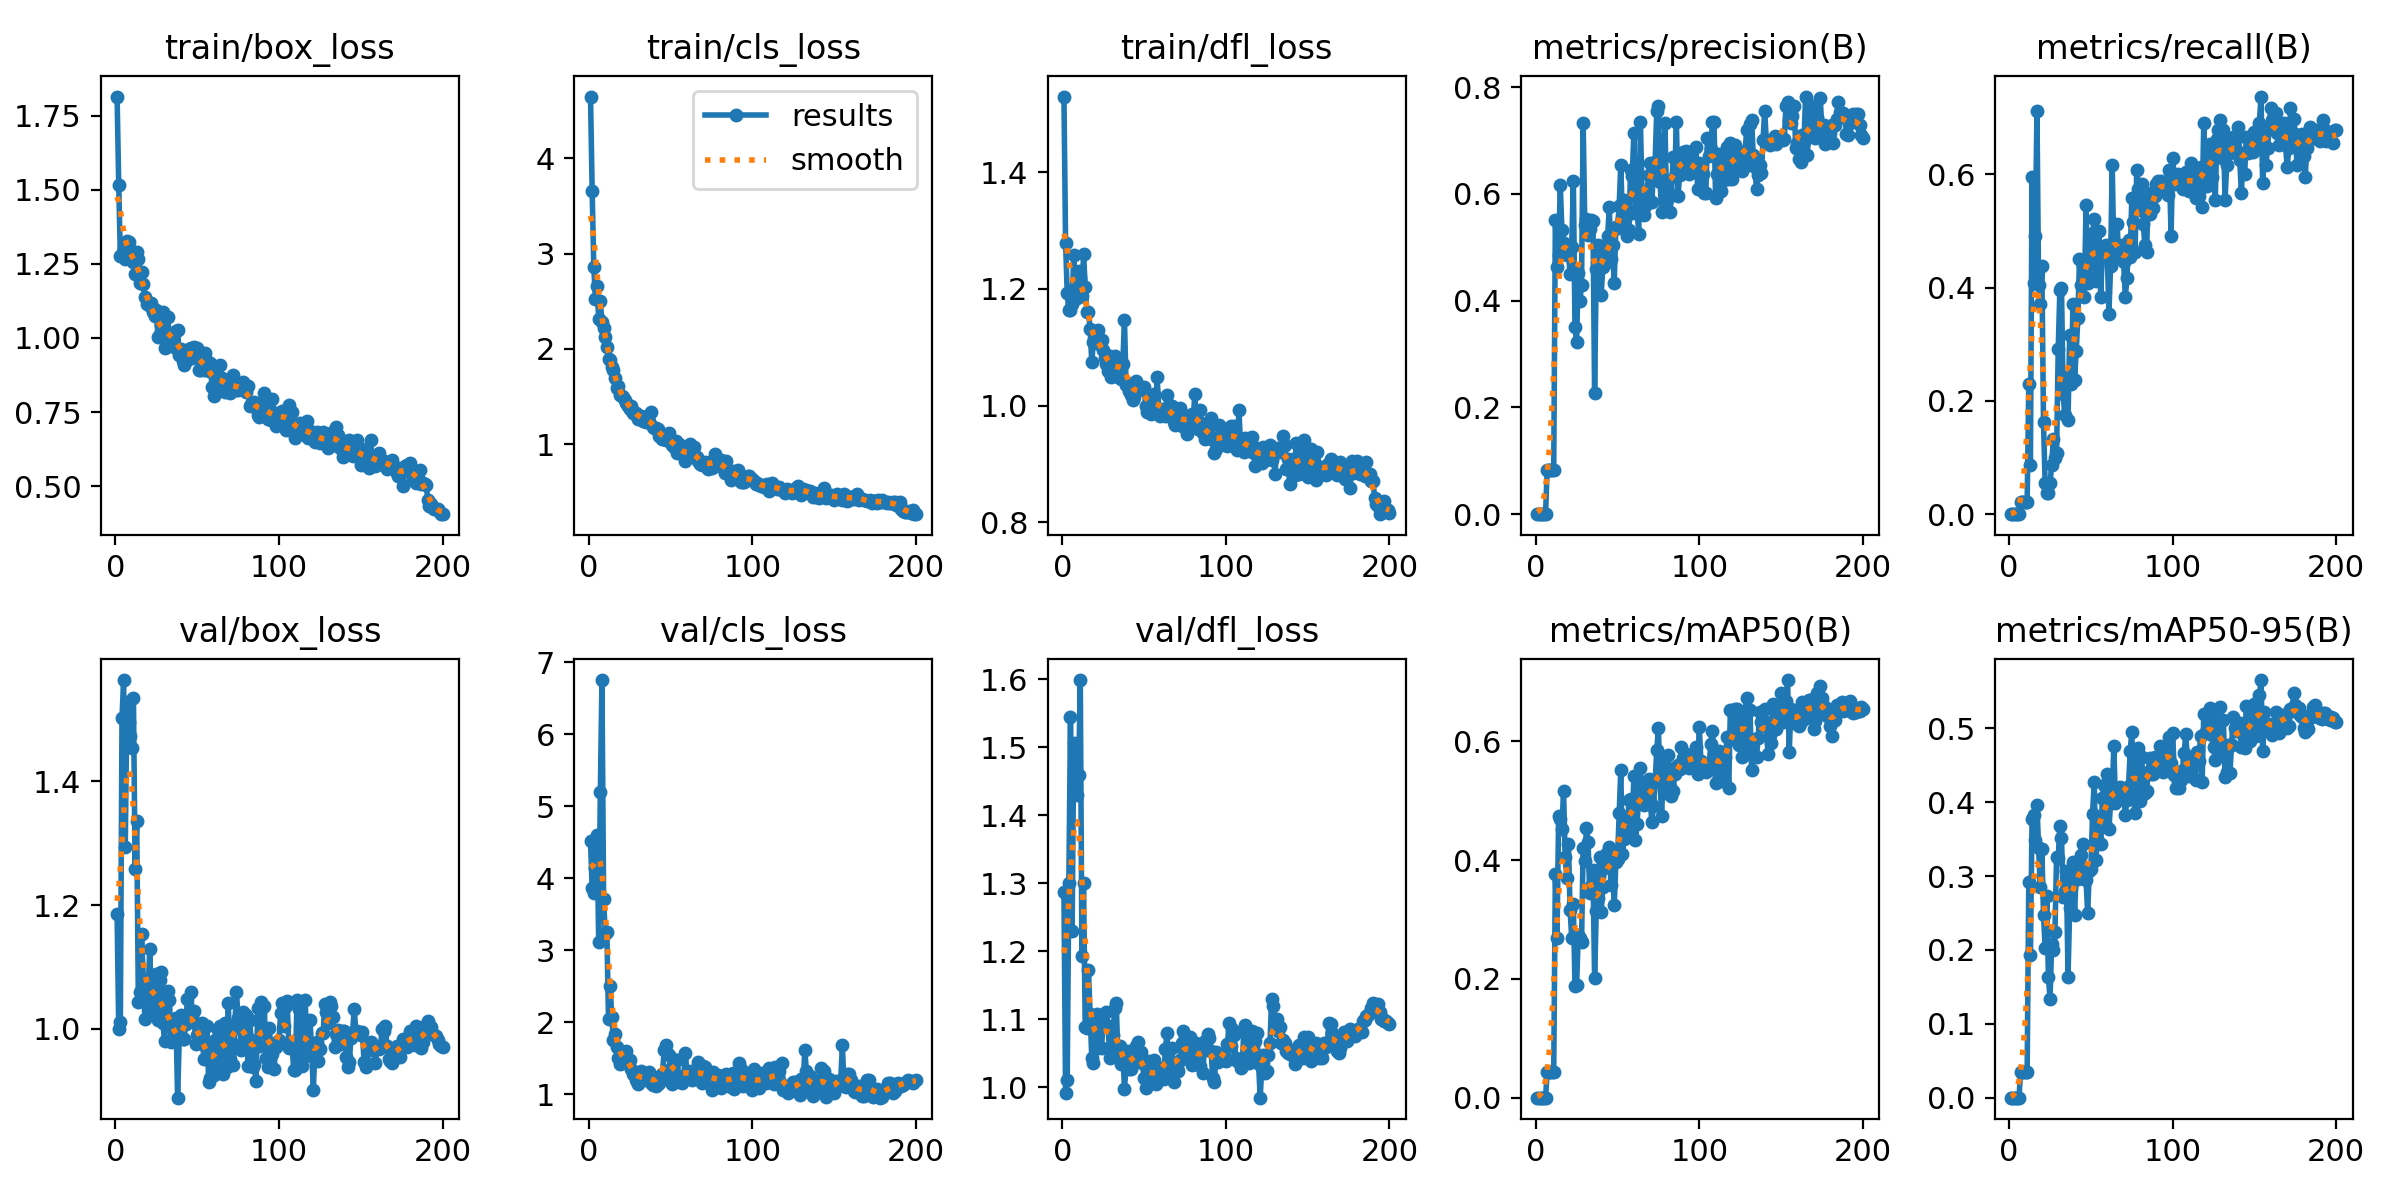

Source data for this figure (header and first rows):
epoch, train/box_loss, train/cls_loss, train/dfl_loss, metrics/precision(B), metrics/recall(B), metrics/mAP50(B), metrics/mAP50-95(B), val/box_loss, val/cls_loss, val/dfl_loss, lr/pg0, lr/pg1, lr/pg2
1, 1.815, 4.646, 1.53, 0, 0, 0, 0, 1.185, 4.51, 1.287, 0.0002167, 0.0002167, 0.0002167
2, 1.516, 3.66, 1.279, 0, 0, 0, 0, 1, 3.86, 0.9913, 0.0004479, 0.0004479, 0.0004479
3, 1.276, 2.864, 1.192, 0, 0, 0, 0, 1.011, 3.791, 1.011, 0.0006767, 0.0006767, 0.0006767
4, 1.284, 2.522, 1.165, 0, 0, 0, 0, 1.503, 4.139, 1.3, 0.0009032, 0.0009032, 0.0009032
5, 1.303, 2.655, 1.164, 0, 0, 0, 0, 1.564, 4.603, 1.545, 0.001128, 0.001128, 0.001128
6, 1.268, 2.314, 1.175, 0, 0, 0, 0, 1.294, 3.11, 1.23, 0.001349, 0.001349, 0.001349
7, 1.326, 2.498, 1.258, 0.08333, 0.02083, 0.0434, 0.03472, 1.528, 5.196, 1.506, 0.001569, 0.001569, 0.001569
8, 1.325, 2.277, 1.203, 0.08333, 0.02083, 0.0434, 0.03472, 1.496, 6.75, 1.473, 0.001609, 0.001609, 0.001609
9, 1.285, 2.22, 1.185, 0.08333, 0.02083, 0.0434, 0.03472, 1.473, 3.706, 1.429, 0.001601, 0.001601, 0.001601
10, 1.295, 2.123, 1.232, 0.08333, 0.02083, 0.0434, 0.03472, 1.454, 3.23, 1.46, 0.001593, 0.001593, 0.001593
11, 1.257, 2.015, 1.219, 0.08333, 0.02083, 0.0434, 0.03472, 1.535, 3.255, 1.599, 0.001584, 0.001584, 0.001584
12, 1.216, 1.889, 1.188, 0.5513, 0.2292, 0.3762, 0.2919, 1.259, 2.048, 1.193, 0.001576, 0.001576, 0.001576
13, 1.291, 1.886, 1.261, 0.4625, 0.0875, 0.2687, 0.1929, 1.336, 2.496, 1.301, 0.001568, 0.001568, 0.001568
14, 1.267, 1.807, 1.204, 0.4853, 0.5958, 0.4747, 0.3766, 1.043, 2.065, 1.088, 0.00156, 0.00156, 0.00156
15, 1.185, 1.777, 1.16, 0.6167, 0.4083, 0.4684, 0.3822, 1.06, 1.754, 1.087, 0.001551, 0.001551, 0.001551
16, 1.223, 1.693, 1.16, 0.5322, 0.4917, 0.4517, 0.3493, 1.154, 1.837, 1.172, 0.001543, 0.001543, 0.001543
17, 1.183, 1.587, 1.131, 0.5081, 0.7125, 0.5168, 0.3965, 1.081, 1.648, 1.109, 0.001535, 0.001535, 0.001535
18, 1.137, 1.607, 1.075, 0.505, 0.4042, 0.4047, 0.3385, 1.016, 1.502, 1.044, 0.001527, 0.001527, 0.001527
19, 1.114, 1.518, 1.109, 0.4851, 0.3708, 0.3703, 0.2857, 1.063, 1.424, 1.036, 0.001519, 0.001519, 0.001519
20, 1.118, 1.506, 1.115, 0.4896, 0.4375, 0.4278, 0.337, 1.066, 1.427, 1.079, 0.00151, 0.00151, 0.00151
21, 1.108, 1.496, 1.107, 0.45, 0.1625, 0.3167, 0.2477, 1.129, 1.488, 1.108, 0.001502, 0.001502, 0.001502
22, 1.119, 1.462, 1.13, 0.5, 0.05417, 0.269, 0.203, 1.025, 1.555, 1.058, 0.001494, 0.001494, 0.001494
23, 1.086, 1.436, 1.106, 0.625, 0.0375, 0.3253, 0.2727, 1.053, 1.597, 1.089, 0.001486, 0.001486, 0.001486
24, 1.074, 1.405, 1.112, 0.35, 0.0375, 0.188, 0.1633, 1.031, 1.436, 1.058, 0.001477, 0.001477, 0.001477
25, 1.095, 1.369, 1.095, 0.3232, 0.05417, 0.1892, 0.1342, 1.089, 1.471, 1.098, 0.001469, 0.001469, 0.001469
26, 1.004, 1.406, 1.081, 0.4524, 0.0875, 0.2736, 0.2084, 1.015, 1.342, 1.09, 0.001461, 0.001461, 0.001461
27, 1.014, 1.327, 1.071, 0.4, 0.1333, 0.2687, 0.2002, 1.079, 1.274, 1.111, 0.001453, 0.001453, 0.001453
28, 1.045, 1.316, 1.06, 0.4286, 0.1, 0.2618, 0.2246, 1.091, 1.284, 1.091, 0.001444, 0.001444, 0.001444
29, 1.088, 1.332, 1.086, 0.7333, 0.1083, 0.4207, 0.3263, 1.009, 1.193, 1.044, 0.001436, 0.001436, 0.001436
30, 0.9675, 1.264, 1.049, 0.5409, 0.2917, 0.3988, 0.3241, 0.9808, 1.14, 1.056, 0.001428, 0.001428, 0.001428
31, 1.022, 1.287, 1.072, 0.553, 0.3958, 0.4541, 0.3678, 1.015, 1.222, 1.078, 0.001419, 0.001419, 0.001419
32, 1.07, 1.295, 1.085, 0.5238, 0.4, 0.4303, 0.352, 1.061, 1.315, 1.117, 0.001411, 0.001411, 0.001411
33, 0.9876, 1.244, 1.059, 0.5336, 0.2125, 0.345, 0.2714, 1.047, 1.197, 1.124, 0.001403, 0.001403, 0.001403
34, 1.008, 1.281, 1.048, 0.5515, 0.175, 0.3559, 0.2797, 0.9786, 1.266, 1.044, 0.001395, 0.001395, 0.001395
35, 0.9872, 1.238, 1.073, 0.549, 0.2417, 0.3827, 0.3066, 1.006, 1.204, 1.062, 0.001386, 0.001386, 0.001386
36, 0.9691, 1.248, 1.045, 0.2273, 0.1667, 0.2008, 0.1636, 1.009, 1.256, 1.034, 0.001378, 0.001378, 0.001378
37, 1.024, 1.242, 1.071, 0.4594, 0.3167, 0.3146, 0.2562, 1.018, 1.309, 1.054, 0.00137, 0.00137, 0.00137
38, 1.027, 1.34, 1.147, 0.5049, 0.2292, 0.3367, 0.2845, 0.8888, 1.154, 0.9985, 0.001362, 0.001362, 0.001362
39, 0.9429, 1.186, 1.036, 0.4986, 0.3708, 0.4053, 0.3194, 0.9832, 1.122, 1.031, 0.001353, 0.001353, 0.001353
40, 0.9616, 1.173, 1.039, 0.4107, 0.2375, 0.3127, 0.2477, 1.023, 1.244, 1.054, 0.001345, 0.001345, 0.001345
41, 0.9239, 1.169, 1.025, 0.4624, 0.2875, 0.3543, 0.3057, 0.9842, 1.11, 1.027, 0.001337, 0.001337, 0.001337
42, 0.9093, 1.162, 1.018, 0.5, 0.3458, 0.3865, 0.2963, 0.9843, 1.133, 1.027, 0.001329, 0.001329, 0.001329
43, 0.9231, 1.089, 1.01, 0.4698, 0.45, 0.4105, 0.3131, 1.008, 1.158, 1.038, 0.00132, 0.00132, 0.00132
44, 0.9485, 1.1, 1.014, 0.5221, 0.4042, 0.413, 0.329, 1.048, 1.211, 1.052, 0.001312, 0.001312, 0.001312
45, 0.9616, 1.055, 1.041, 0.5758, 0.4375, 0.4216, 0.3428, 1.019, 1.28, 1.061, 0.001304, 0.001304, 0.001304
46, 0.9654, 1.059, 1.026, 0.4778, 0.3833, 0.3574, 0.2998, 1.059, 1.607, 1.067, 0.001296, 0.001296, 0.001296
47, 0.9325, 1.044, 1.032, 0.5041, 0.5458, 0.4087, 0.2947, 1.021, 1.683, 1.05, 0.001287, 0.001287, 0.001287
48, 0.9709, 1.09, 1.028, 0.4337, 0.4083, 0.3239, 0.2502, 1.03, 1.575, 1.052, 0.001279, 0.001279, 0.001279
49, 0.956, 1.113, 1.031, 0.539, 0.4167, 0.3975, 0.3062, 0.9753, 1.538, 1.036, 0.001271, 0.001271, 0.001271
50, 0.9674, 1.043, 1.032, 0.5361, 0.45, 0.4013, 0.31, 0.9896, 1.364, 1.014, 0.001263, 0.001263, 0.001263
51, 0.8904, 0.99, 0.9995, 0.577, 0.4958, 0.4784, 0.384, 0.9789, 1.137, 0.9994, 0.001254, 0.001254, 0.001254
52, 0.8904, 0.9682, 0.9895, 0.654, 0.5208, 0.551, 0.4273, 0.9844, 1.201, 1.01, 0.001246, 0.001246, 0.001246
53, 0.9304, 1.037, 1.017, 0.5539, 0.4125, 0.4099, 0.3217, 1.009, 1.479, 1.039, 0.001238, 0.001238, 0.001238
54, 0.8917, 0.9089, 0.9859, 0.5893, 0.475, 0.4362, 0.3504, 0.9506, 1.472, 1.022, 0.00123, 0.00123, 0.00123
55, 0.9482, 1.006, 1, 0.5577, 0.5, 0.4667, 0.3645, 0.9724, 1.237, 1.02, 0.001221, 0.001221, 0.001221
56, 0.9215, 0.9647, 1.019, 0.5214, 0.3833, 0.4437, 0.3433, 1.005, 1.171, 1.04, 0.001213, 0.001213, 0.001213
57, 0.8881, 0.8949, 0.9872, 0.5333, 0.4667, 0.5012, 0.4057, 0.9134, 1.148, 1.005, 0.001205, 0.001205, 0.001205
58, 0.917, 0.9176, 1.05, 0.6452, 0.4708, 0.5025, 0.4232, 0.9199, 1.247, 1.012, 0.001197, 0.001197, 0.001197
59, 0.8349, 0.8271, 0.9896, 0.6331, 0.475, 0.4602, 0.3672, 0.9625, 1.576, 1.025, 0.001188, 0.001188, 0.001188
60, 0.8047, 0.8596, 0.9824, 0.7138, 0.4583, 0.5412, 0.4382, 0.926, 1.266, 1.016, 0.00118, 0.00118, 0.00118
... 140 more rows
